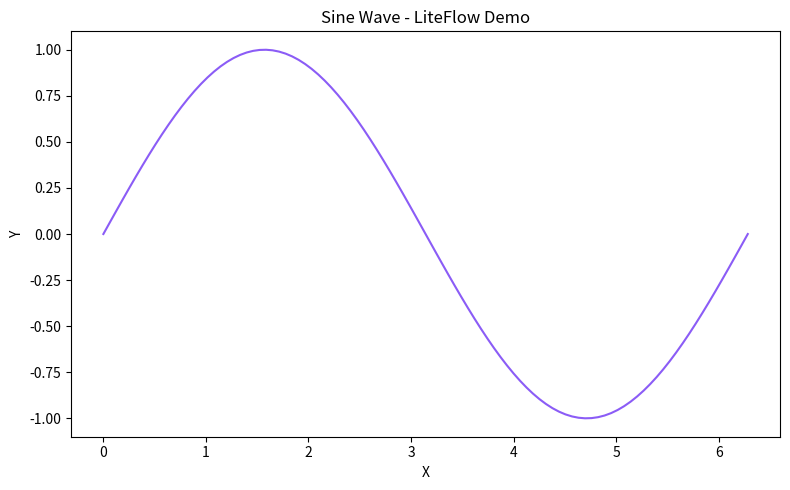

Python code for this plot:
import matplotlib.pyplot as plt
import numpy as np

print(">>> Generating sine wave...")
x = np.linspace(0, 2 * np.pi, 100)
y = np.sin(x)

plt.figure(figsize=(8, 5))
plt.plot(x, y, color='#8b5cf6')
plt.title("Sine Wave - LiteFlow Demo")
plt.xlabel("X")
plt.ylabel("Y")
plt.tight_layout()
plt.savefig("chart_demo.png")
print(">>> Chart generated and saved to workspace as 'chart_demo.png'")
print(">>> Process Completed Successfully!")
